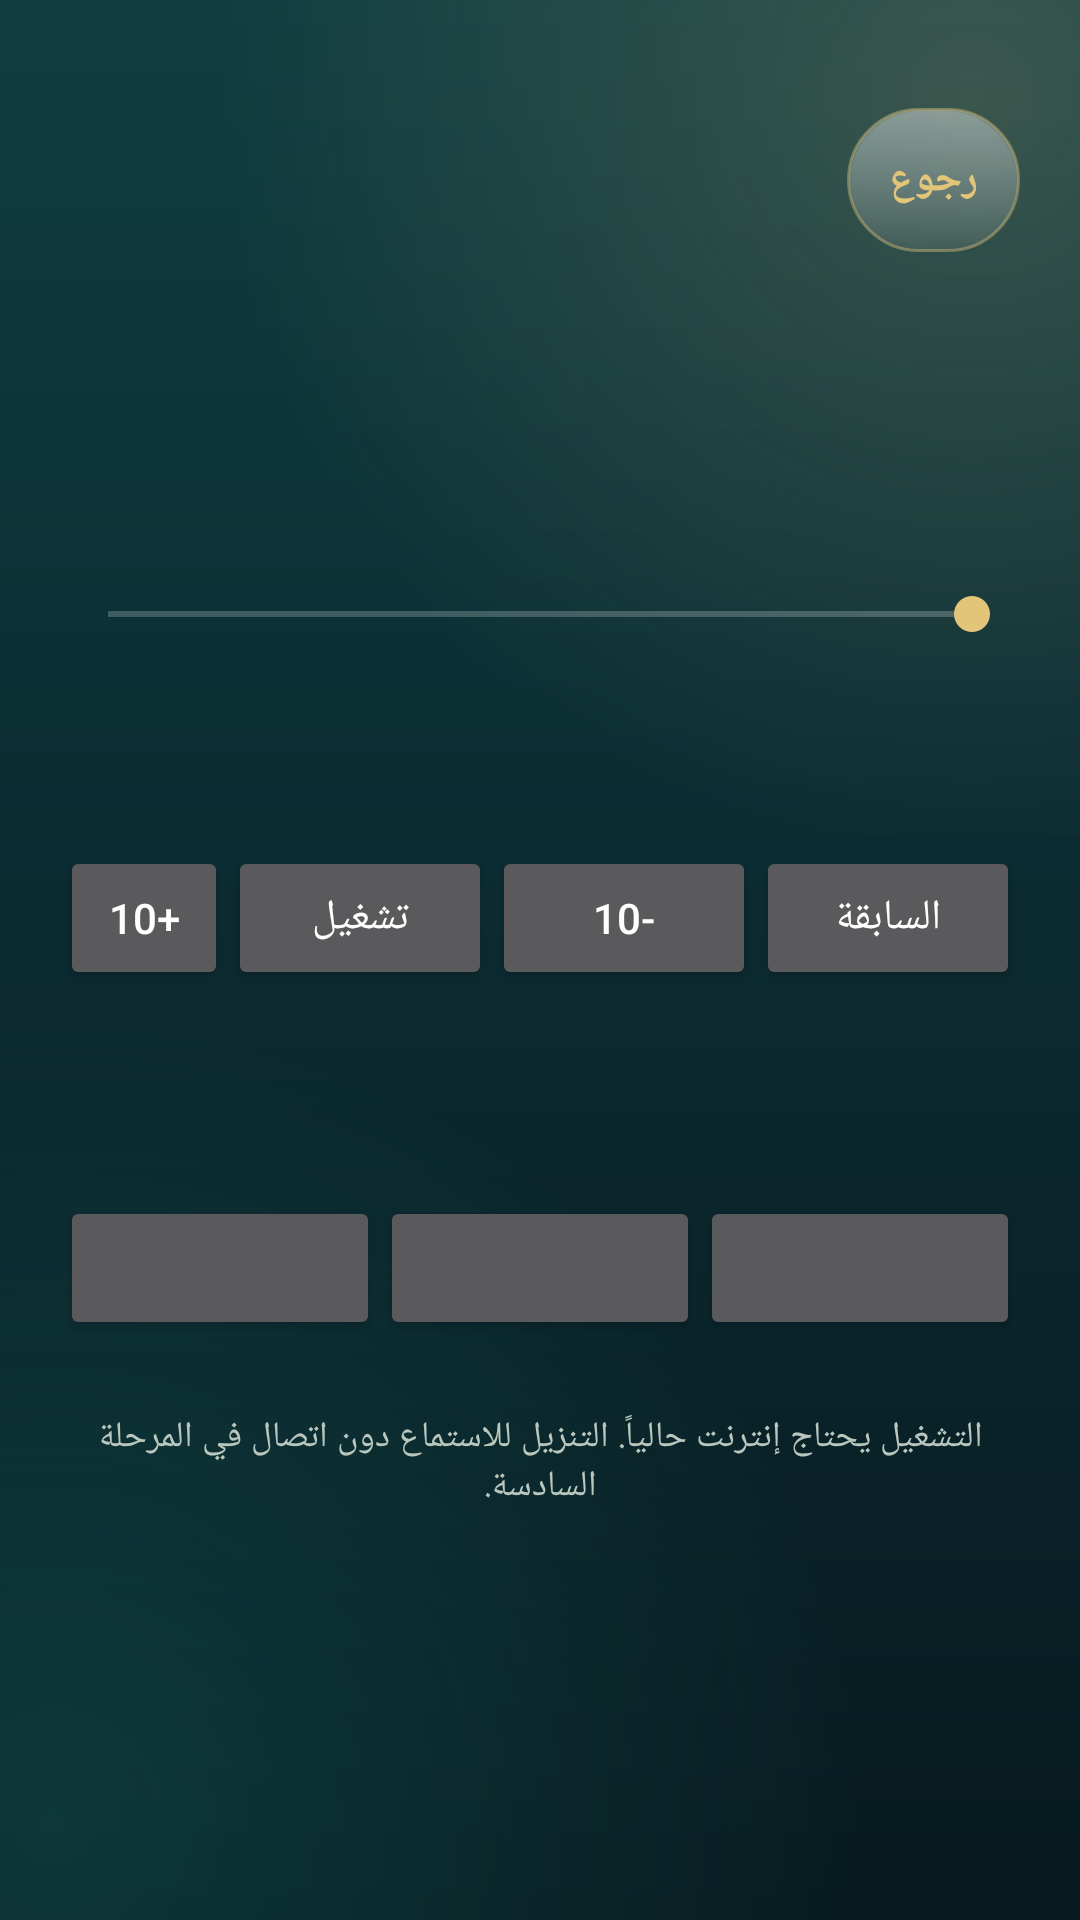

Here is an Android app screen rendered from its layout file. Give the layout XML and the strings, colors and styles it references.
<!-- AndroidManifest.xml: application theme Theme.Mushafi.Emerald -->
<!-- res/layout/activity_player.xml -->
<?xml version="1.0" encoding="utf-8"?>
<LinearLayout xmlns:android="http://schemas.android.com/apk/res/android"
    android:layout_width="match_parent"
    android:layout_height="match_parent"
    android:background="?attr/appBackground"
    android:gravity="center_horizontal"
    android:orientation="vertical"
    android:padding="20dp">

    <LinearLayout
        android:layout_width="match_parent"
        android:layout_height="wrap_content"
        android:orientation="horizontal"
        android:paddingTop="16dp">

        <Button
            style="@style/ChipButton"
            android:id="@+id/btn_back"
            android:layout_width="wrap_content"
            android:layout_height="wrap_content"
            android:text="@string/btn_back" />
    </LinearLayout>

    <TextView
        android:id="@+id/player_title"
        android:layout_width="match_parent"
        android:layout_height="wrap_content"
        android:layout_marginTop="24dp"
        android:gravity="center"
        android:textColor="?attr/accent"
        android:textSize="20sp"
        android:textStyle="bold" />

    <TextView
        android:id="@+id/player_subtitle"
        android:layout_width="match_parent"
        android:layout_height="wrap_content"
        android:gravity="center"
        android:textColor="?attr/textMuted"
        android:textSize="13sp" />

    <TextView
        android:id="@+id/player_times"
        android:layout_width="match_parent"
        android:layout_height="wrap_content"
        android:layout_marginTop="24dp"
        android:gravity="center"
        android:textColor="?attr/textPrimary" />

    <SeekBar
        android:id="@+id/player_seek"
        android:layout_width="match_parent"
        android:layout_height="wrap_content"
        android:max="1000" />

    <LinearLayout
        android:layout_width="match_parent"
        android:layout_height="wrap_content"
        android:layout_marginTop="16dp"
        android:gravity="center"
        android:orientation="horizontal">

        <Button
            android:id="@+id/btn_prev"
            android:layout_width="wrap_content"
            android:layout_height="wrap_content"
            android:text="@string/player_prev" />

        <Button
            android:id="@+id/btn_back10"
            android:layout_width="wrap_content"
            android:layout_height="wrap_content"
            android:text="@string/player_back10" />

        <Button
            android:id="@+id/btn_play_pause"
            android:layout_width="wrap_content"
            android:layout_height="wrap_content"
            android:text="@string/player_play" />

        <Button
            android:id="@+id/btn_forward10"
            android:layout_width="wrap_content"
            android:layout_height="wrap_content"
            android:text="@string/player_forward10" />

        <Button
            android:id="@+id/btn_next"
            android:layout_width="wrap_content"
            android:layout_height="wrap_content"
            android:text="@string/player_next" />
    </LinearLayout>

    <LinearLayout
        android:layout_width="match_parent"
        android:layout_height="wrap_content"
        android:layout_marginTop="16dp"
        android:orientation="horizontal">

        <Button
            android:id="@+id/btn_speed"
            android:layout_width="0dp"
            android:layout_height="wrap_content"
            android:layout_weight="1" />

        <Button
            android:id="@+id/btn_repeat"
            android:layout_width="0dp"
            android:layout_height="wrap_content"
            android:layout_weight="1" />

        <Button
            android:id="@+id/btn_sleep"
            android:layout_width="0dp"
            android:layout_height="wrap_content"
            android:layout_weight="1" />
    </LinearLayout>

    <TextView
        android:layout_width="match_parent"
        android:layout_height="wrap_content"
        android:layout_marginTop="24dp"
        android:gravity="center"
        android:text="@string/player_source_note"
        android:textColor="?attr/textMuted"
        android:textSize="12sp" />
</LinearLayout>
<!-- resources referenced by this layout -->
<resources>
  <string name="btn_back">رجوع</string>
  <string name="player_back10">-10</string>
  <string name="player_forward10">+10</string>
  <string name="player_next">التالية</string>
  <string name="player_play">تشغيل</string>
  <string name="player_prev">السابقة</string>
  <string name="player_source_note">التشغيل يحتاج إنترنت حالياً. التنزيل للاستماع دون اتصال في المرحلة السادسة.</string>
  <style name="ChipButton" parent="Widget.AppCompat.Button.Borderless">
          <item name="android:background">@drawable/bg_chip</item>
          <item name="android:textColor">?attr/accent</item>
          <item name="android:textSize">14sp</item>
          <item name="android:textStyle">bold</item>
          <item name="android:textAllCaps">false</item>
          <item name="android:minHeight">48dp</item>
          <item name="android:minWidth">48dp</item>
          <item name="android:paddingStart">14dp</item>
          <item name="android:paddingEnd">14dp</item>
      </style>
  <style name="Theme.Mushafi.Emerald" parent="Theme.Mushafi">
          <item name="appBackground">@drawable/bg_app_emerald</item>
          <item name="android:windowBackground">@drawable/bg_app_emerald</item>
          <item name="glassTop">#40FFFFFF</item>
          <item name="glassBottom">#14FFFFFF</item>
          <item name="glassStroke">#66E3C57A</item>
          <item name="glassGloss">#38FFFFFF</item>
          <item name="textPrimary">#F7F1E1</item>
          <item name="textMuted">#B9C7BE</item>
          <item name="accent">#E3C57A</item>
          <item name="accentSoft">#F3E5BC</item>
          <item name="onAccent">#06291E</item>
          <item name="android:statusBarColor">#06291E</item>
          <item name="android:navigationBarColor">#06291E</item>
          <item name="android:windowLightStatusBar">false</item>
          <item name="android:windowLightNavigationBar">false</item>
      </style>
  <style name="Theme.Mushafi" parent="Theme.AppCompat.NoActionBar">
          <item name="colorPrimary">@color/emerald_deep</item>
          <item name="colorPrimaryDark">@color/emerald_rich</item>
          <item name="colorAccent">?attr/accent</item>
          <item name="android:layoutDirection">rtl</item>
      </style>
  <!-- drawable bg_app_emerald (drawable) -->
  <?xml version="1.0" encoding="utf-8"?>
  <layer-list xmlns:android="http://schemas.android.com/apk/res/android">
      <item>
          <shape android:shape="rectangle">
              <gradient android:angle="270" android:startColor="#0F3D40" android:centerColor="#0B2A30" android:endColor="#071A1F" />
          </shape>
      </item>
      <item>
          <shape android:shape="rectangle">
              <gradient android:type="radial" android:centerX="0.9" android:centerY="0.05" android:gradientRadius="70%p"
                  android:startColor="#33E2C28B" android:endColor="#00000000" />
          </shape>
      </item>
      <item>
          <shape android:shape="rectangle">
              <gradient android:type="radial" android:centerX="0.05" android:centerY="0.95" android:gradientRadius="75%p"
                  android:startColor="#3326A69A" android:endColor="#00000000" />
          </shape>
      </item>
  </layer-list>
  <color name="emerald_deep">#0B3B2A</color>
  <color name="emerald_rich">#06291E</color>
</resources>
